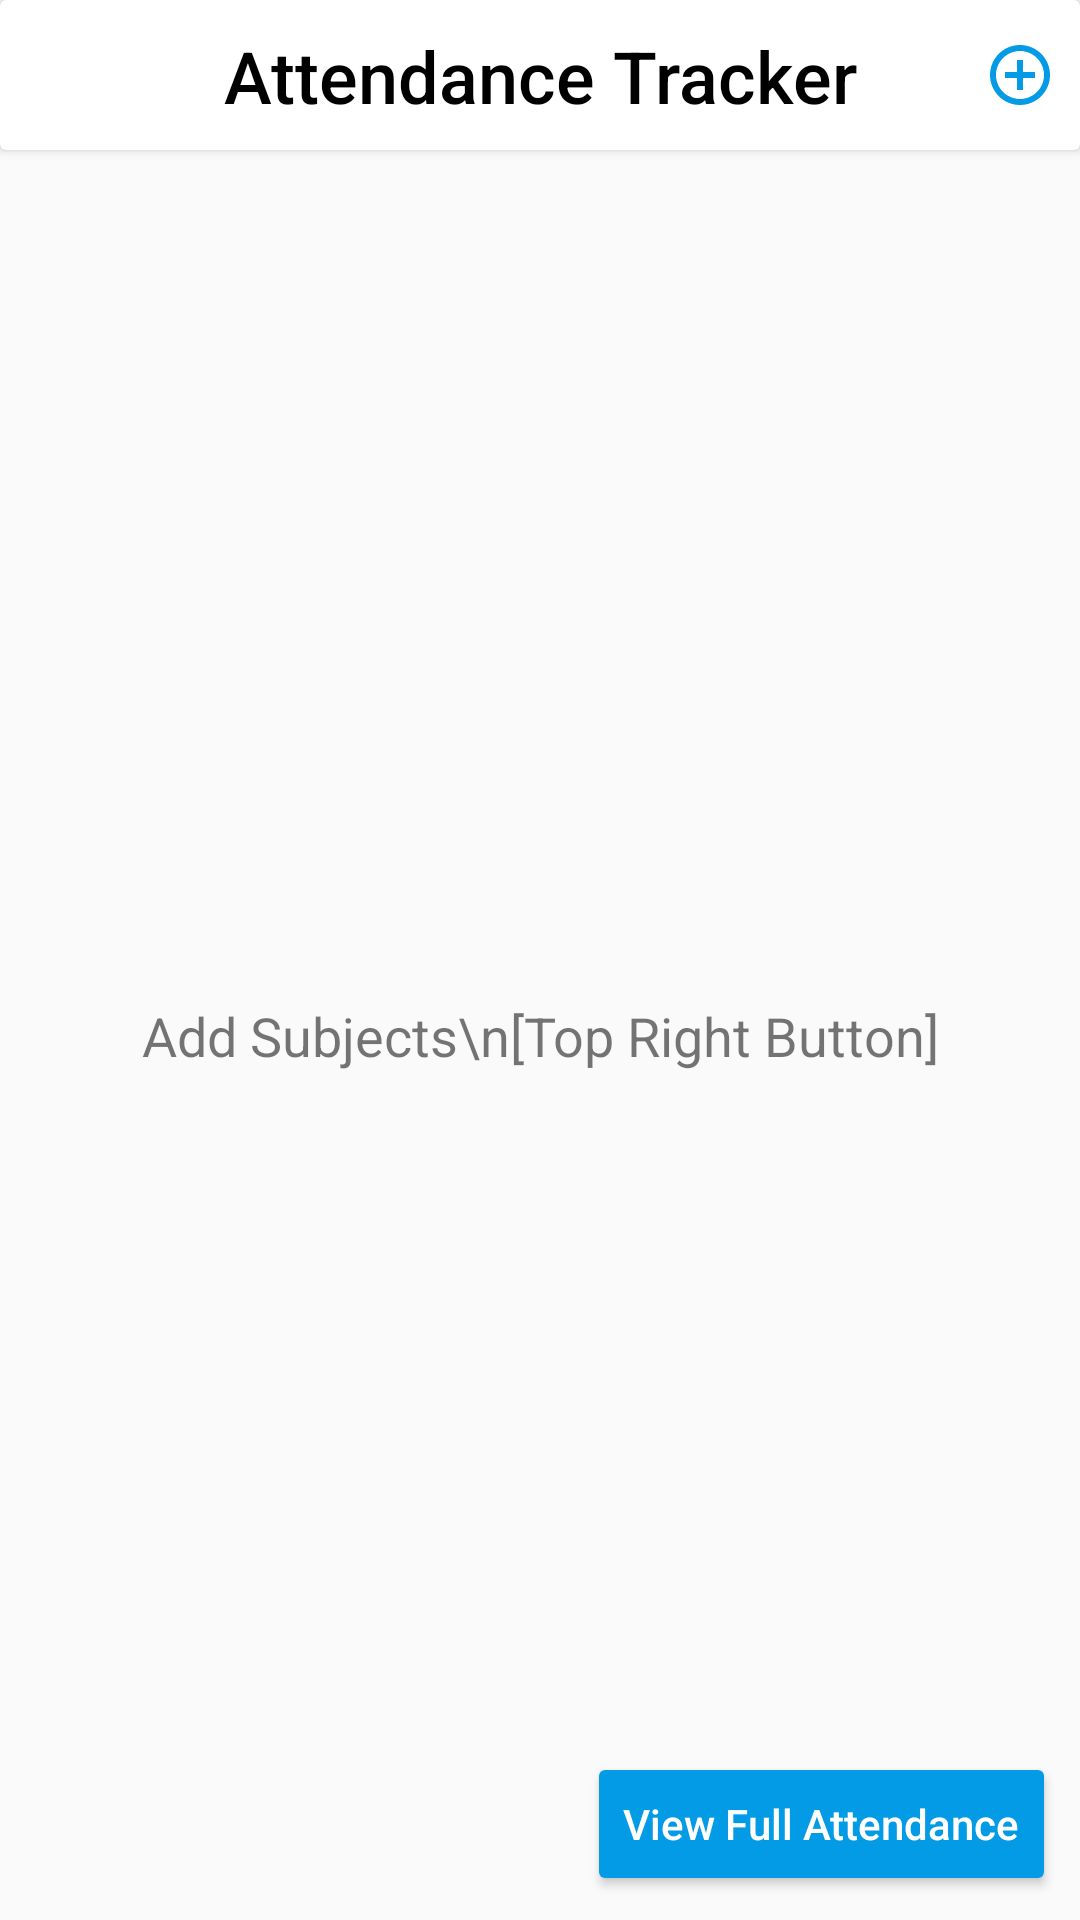

This screen was rendered from an Android layout file. Write that file and the resources it references.
<!-- AndroidManifest.xml: application theme AppTheme -->
<!-- res/layout/activity_main.xml -->
<?xml version="1.0" encoding="utf-8"?>
<androidx.constraintlayout.widget.ConstraintLayout xmlns:android="http://schemas.android.com/apk/res/android"
    xmlns:app="http://schemas.android.com/apk/res-auto"
    xmlns:tools="http://schemas.android.com/tools"
    android:layout_width="match_parent"
    android:layout_height="match_parent"
    tools:context=".MainActivity">

    <androidx.cardview.widget.CardView
        android:id="@+id/cardView"
        android:layout_width="0dp"
        android:layout_height="50dp"
        app:layout_constraintEnd_toEndOf="parent"
        app:layout_constraintStart_toStartOf="parent"
        app:layout_constraintTop_toTopOf="parent">

        <androidx.constraintlayout.widget.ConstraintLayout
            android:layout_width="match_parent"
            android:layout_height="match_parent">

            <ImageButton
                android:id="@+id/SubjectAddIB"
                android:layout_width="wrap_content"
                android:layout_height="0dp"
                android:background="@android:color/transparent"
                android:onClick="AddSubjectClicked"
                android:paddingLeft="8dp"
                android:paddingEnd="8dp"
                app:layout_constraintBottom_toBottomOf="parent"
                app:layout_constraintEnd_toEndOf="parent"
                app:layout_constraintTop_toTopOf="parent"
                app:srcCompat="@drawable/add_subject_icon" />

            <TextView
                android:id="@+id/textView"
                android:layout_width="wrap_content"
                android:layout_height="wrap_content"
                android:fontFamily="sans-serif-medium"
                android:text="Attendance Tracker"
                android:textColor="@android:color/black"
                android:textSize="24sp"
                app:layout_constraintBottom_toBottomOf="parent"
                app:layout_constraintEnd_toEndOf="parent"
                app:layout_constraintStart_toStartOf="parent"
                app:layout_constraintTop_toTopOf="parent" />
        </androidx.constraintlayout.widget.ConstraintLayout>
    </androidx.cardview.widget.CardView>

    <androidx.core.widget.NestedScrollView
        android:id="@+id/nestedScrollView"
        android:layout_width="0dp"
        android:layout_height="0dp"
        android:fillViewport="true"
        app:layout_constraintBottom_toBottomOf="parent"
        app:layout_constraintEnd_toEndOf="parent"
        app:layout_constraintStart_toStartOf="parent"
        app:layout_constraintTop_toBottomOf="@+id/cardView">

        <LinearLayout
            android:layout_width="match_parent"
            android:layout_height="wrap_content"
            android:orientation="horizontal"
            android:weightSum="2">

            <LinearLayout
                android:id="@+id/LL1"
                android:layout_width="match_parent"
                android:layout_height="match_parent"
                android:layout_weight="1"
                android:gravity="center_horizontal"
                android:orientation="vertical"
                android:paddingBottom="50dp"></LinearLayout>

            <LinearLayout
                android:id="@+id/LL2"
                android:layout_width="match_parent"
                android:layout_height="match_parent"
                android:layout_weight="1"
                android:gravity="center_horizontal"
                android:orientation="vertical"
                android:paddingBottom="50dp"></LinearLayout>
        </LinearLayout>
    </androidx.core.widget.NestedScrollView>

    <TextView
        android:id="@+id/NoSubjectTV"
        android:layout_width="wrap_content"
        android:layout_height="wrap_content"
        android:layout_marginStart="8dp"
        android:layout_marginTop="8dp"
        android:layout_marginEnd="8dp"
        android:layout_marginBottom="8dp"
        android:text="Add Subjects\n[Top Right Button]"
        android:textAlignment="center"
        android:textSize="18sp"
        app:layout_constraintBottom_toBottomOf="parent"
        app:layout_constraintEnd_toEndOf="parent"
        app:layout_constraintStart_toStartOf="parent"
        app:layout_constraintTop_toTopOf="@+id/nestedScrollView" />

    <Button
        android:id="@+id/ViewFullAttendanceB"
        style="@style/Widget.AppCompat.Button.Colored"
        android:layout_width="wrap_content"
        android:layout_height="wrap_content"
        android:layout_marginEnd="8dp"
        android:layout_marginBottom="8dp"
        android:text="View Full Attendance"
        android:textAllCaps="false"
        app:layout_constraintBottom_toBottomOf="parent"
        app:layout_constraintEnd_toEndOf="parent" />

</androidx.constraintlayout.widget.ConstraintLayout>
<!-- resources referenced by this layout -->
<resources>
  <!-- drawable add_subject_icon (drawable-anydpi) -->
  <vector xmlns:android="http://schemas.android.com/apk/res/android"
      android:width="24dp"
      android:height="24dp"
      android:viewportWidth="24"
      android:viewportHeight="24"
      android:tint="#039BE5">
      <path
          android:fillColor="#FF000000"
          android:pathData="M13,7h-2v4L7,11v2h4v4h2v-4h4v-2h-4L13,7zM12,2C6.48,2 2,6.48 2,12s4.48,10 10,10 10,-4.48 10,-10S17.52,2 12,2zM12,20c-4.41,0 -8,-3.59 -8,-8s3.59,-8 8,-8 8,3.59 8,8 -3.59,8 -8,8z"/>
  </vector>
  <style name="AppTheme" parent="Theme.AppCompat.Light.NoActionBar">
          
          <item name="colorPrimary">@color/darkWhite</item>
          <item name="colorPrimaryDark">@color/liteGrey</item>
          <item name="colorAccent">@color/blue</item>
      </style>
  <color name="darkWhite">#eeeeee</color>
  <color name="liteGrey">#616161</color>
  <color name="blue">#039be5</color>
</resources>
